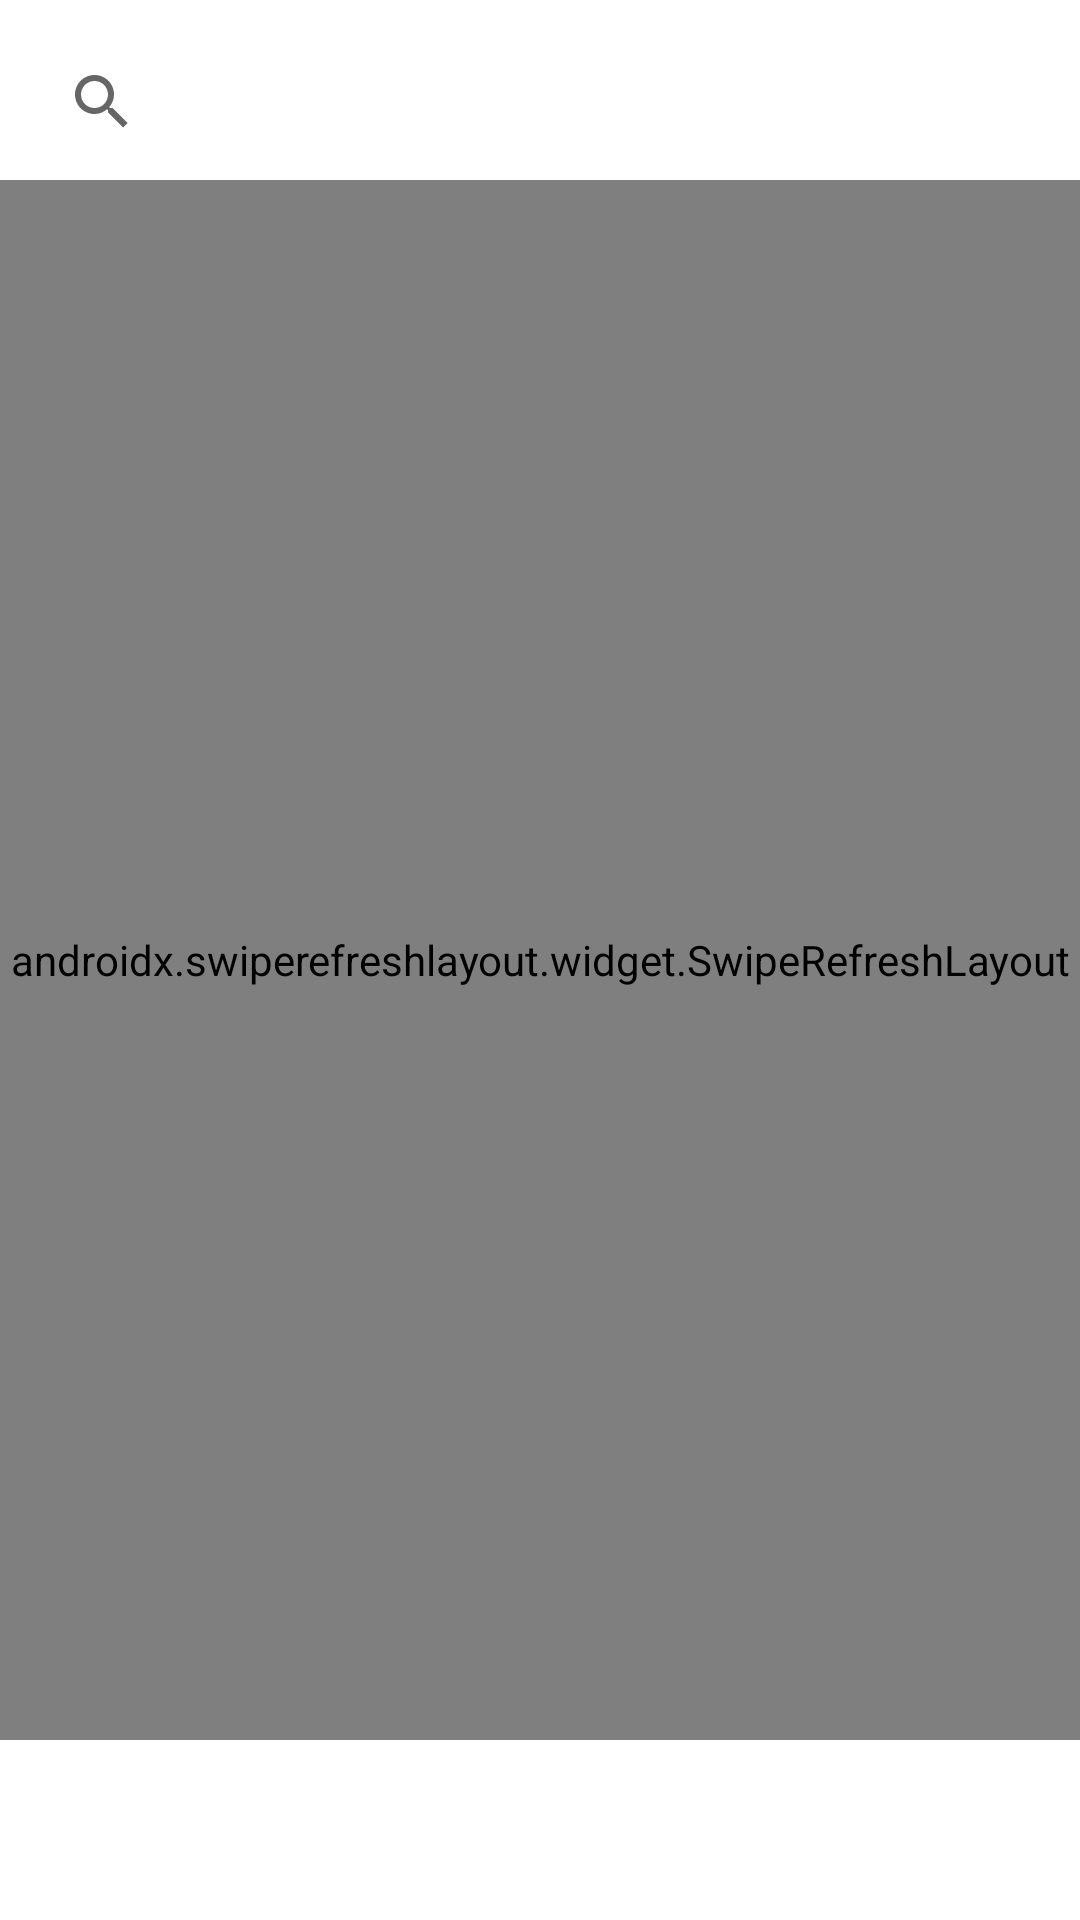

Produce the Android XML layout that renders to this screen, including the resource entries it uses.
<!-- AndroidManifest.xml: application theme Theme.FarmLink -->
<!-- res/layout/fragment_dashboard.xml -->
<?xml version="1.0" encoding="utf-8"?>
<androidx.constraintlayout.widget.ConstraintLayout xmlns:android="http://schemas.android.com/apk/res/android"
    xmlns:app="http://schemas.android.com/apk/res-auto"
    xmlns:tools="http://schemas.android.com/tools"
    android:layout_width="match_parent"
    android:layout_height="match_parent"
    tools:context=".ui.dashboard.DashboardFragment">

    <androidx.swiperefreshlayout.widget.SwipeRefreshLayout
        android:id="@+id/refreshDashboard"
        android:layout_marginTop="60dp"
        android:layout_marginBottom="60dp"
        android:layout_width="match_parent"
        android:layout_height="match_parent">
        <androidx.recyclerview.widget.RecyclerView
            android:id="@+id/recycleSearchID"
            android:layout_width="match_parent"
            android:layout_height="match_parent"
            android:layout_marginTop="60dp"
            android:layout_marginBottom="60dp"
            app:layout_constraintBottom_toBottomOf="parent"
            app:layout_constraintEnd_toEndOf="parent"
            app:layout_constraintStart_toStartOf="parent"
            app:layout_constraintTop_toTopOf="parent" />
    </androidx.swiperefreshlayout.widget.SwipeRefreshLayout>



    <SearchView
        android:id="@+id/searchID"
        android:layout_width="wrap_content"
        android:layout_height="wrap_content"
        android:layout_marginStart="10dp"
        android:layout_marginTop="10dp"
        app:layout_constraintBottom_toBottomOf="parent"
        app:layout_constraintEnd_toEndOf="parent"
        app:layout_constraintHorizontal_bias="0.0"
        app:layout_constraintStart_toStartOf="parent"
        app:layout_constraintTop_toTopOf="parent"
        app:layout_constraintVertical_bias="0.0" />
</androidx.constraintlayout.widget.ConstraintLayout>
<!-- resources referenced by this layout -->
<resources>
  <style name="Theme.FarmLink" parent="Theme.MaterialComponents.DayNight.DarkActionBar">
          
          <item name="colorPrimary">#00A300</item>
          <item name="colorPrimaryVariant">#00D100</item>
          <item name="colorOnPrimary">@color/white</item>
          
          <item name="colorSecondary">@color/teal_200</item>
          <item name="colorSecondaryVariant">@color/teal_700</item>
          <item name="colorOnSecondary">@color/black</item>
          
          <item name="android:statusBarColor" tools:targetApi="l">?attr/colorPrimaryVariant</item>
          
      </style>
  <!-- not gathered from this repository: default colours our renderer supplied (Android Studio template values) -->
  <color name="teal_200">#FF03DAC5</color>
  <color name="teal_700">#FF018786</color>
  <color name="black">#FF000000</color>
  <color name="white">#FFFFFFFF</color>
</resources>
